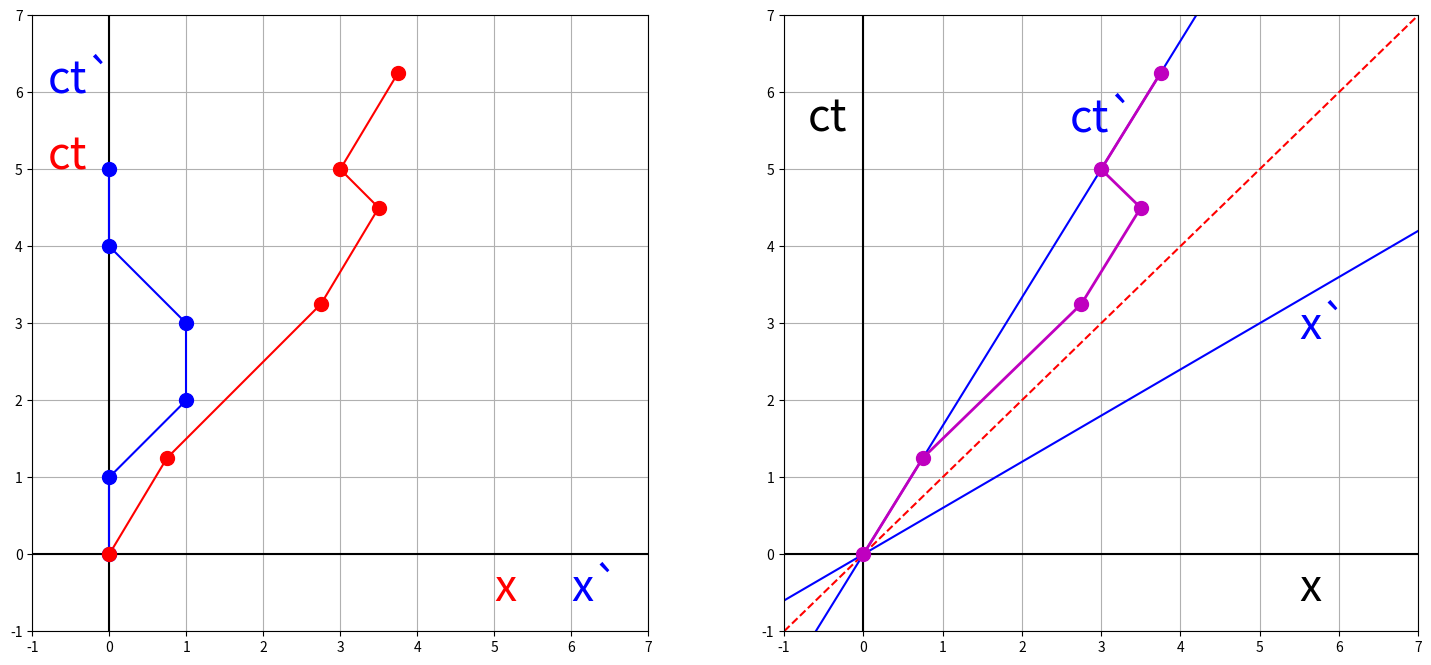

Source code (Python):
#!/usr/bin/env python3
# -*- coding: utf-8 -*-
"""
Created on Wed Feb 19 15:07:55 2025

[redacted]
"""

import numpy as np
import matplotlib.pyplot as plt

c=1
V=3/5
gamma=1/np.sqrt(1-V*V)

ctp = [0,1,2,3,4,5]
xp = [0,0,1,1,0,0]
ct=[0,0,0,0,0,0]
x=[0,0,0,0,0,0]

phi = 15/180*np.pi

def invLT(ctp,xp):
    ct = gamma*(ctp+V*xp)
    x = gamma*(xp+V*ctp)
    return ct, x

for i in range(0,6):
    ct[i],x[i] = invLT(ctp[i],xp[i])


fig, (ax1, ax2) = plt.subplots(1,2,figsize=(18,8))
ax1.axis('square')
ax1.set_xlim(-1,7)
ax1.set_ylim(-1,7)
ax1.plot((-1,7),(0,0),'k-')
ax1.plot((0,0),(-1,7),'k-')
ax1.text(-0.8, 6, 'ct`', fontsize = 32, color = 'b')
ax1.text(6, -0.6, 'x`', fontsize = 32, color = 'b')
ax1.text(-0.8, 5, 'ct', fontsize = 32, color = 'r')
ax1.text(5, -0.6, 'x', fontsize = 32, color = 'r')
for i in range(0,5):
    ax1.plot((xp[i],xp[i+1]),(ctp[i],ctp[i+1]),'b-')
    ax1.plot((x[i],x[i+1]),(ct[i],ct[i+1]),'r-')

for i in range(0,6):
    ax1.plot(xp[i],ctp[i],'bo',ms=10)
    ax1.plot(x[i],ct[i],'ro',ms=10)

ax1.grid()

ax2.set_xlim(-1,7)
ax2.set_ylim(-1,7)
ax2.plot((-1,7),(0,0),'k-')
ax2.plot((0,0),(-1,7),'k-')
ax2.grid()
ax2.text(-0.7,5.5, 'ct', fontsize = 32)
ax2.text(5.5,-0.6,'x', fontsize = 32)
ax2.plot((-1,7),(-1,7),'r--')
ax2.plot((-1,6),(-1/V,6/V),'b-')
ax2.plot((-1/V,6/V),(-1,6),'b-')
ax2.text(2.6, 5.5, 'ct`', fontsize = 32, color = 'b')
ax2.text(5.5, 2.8, 'x`', fontsize = 32, color = 'b')
for i in range(0,5):
    ax2.plot((x[i],x[i+1]),(ct[i],ct[i+1]),'m-',linewidth=2)
for i in range(0,6):
    ax2.plot(x[i],ct[i],'mo',ms=10)

plt.savefig('MinkowskiEvents.png', dpi=300, format='png')